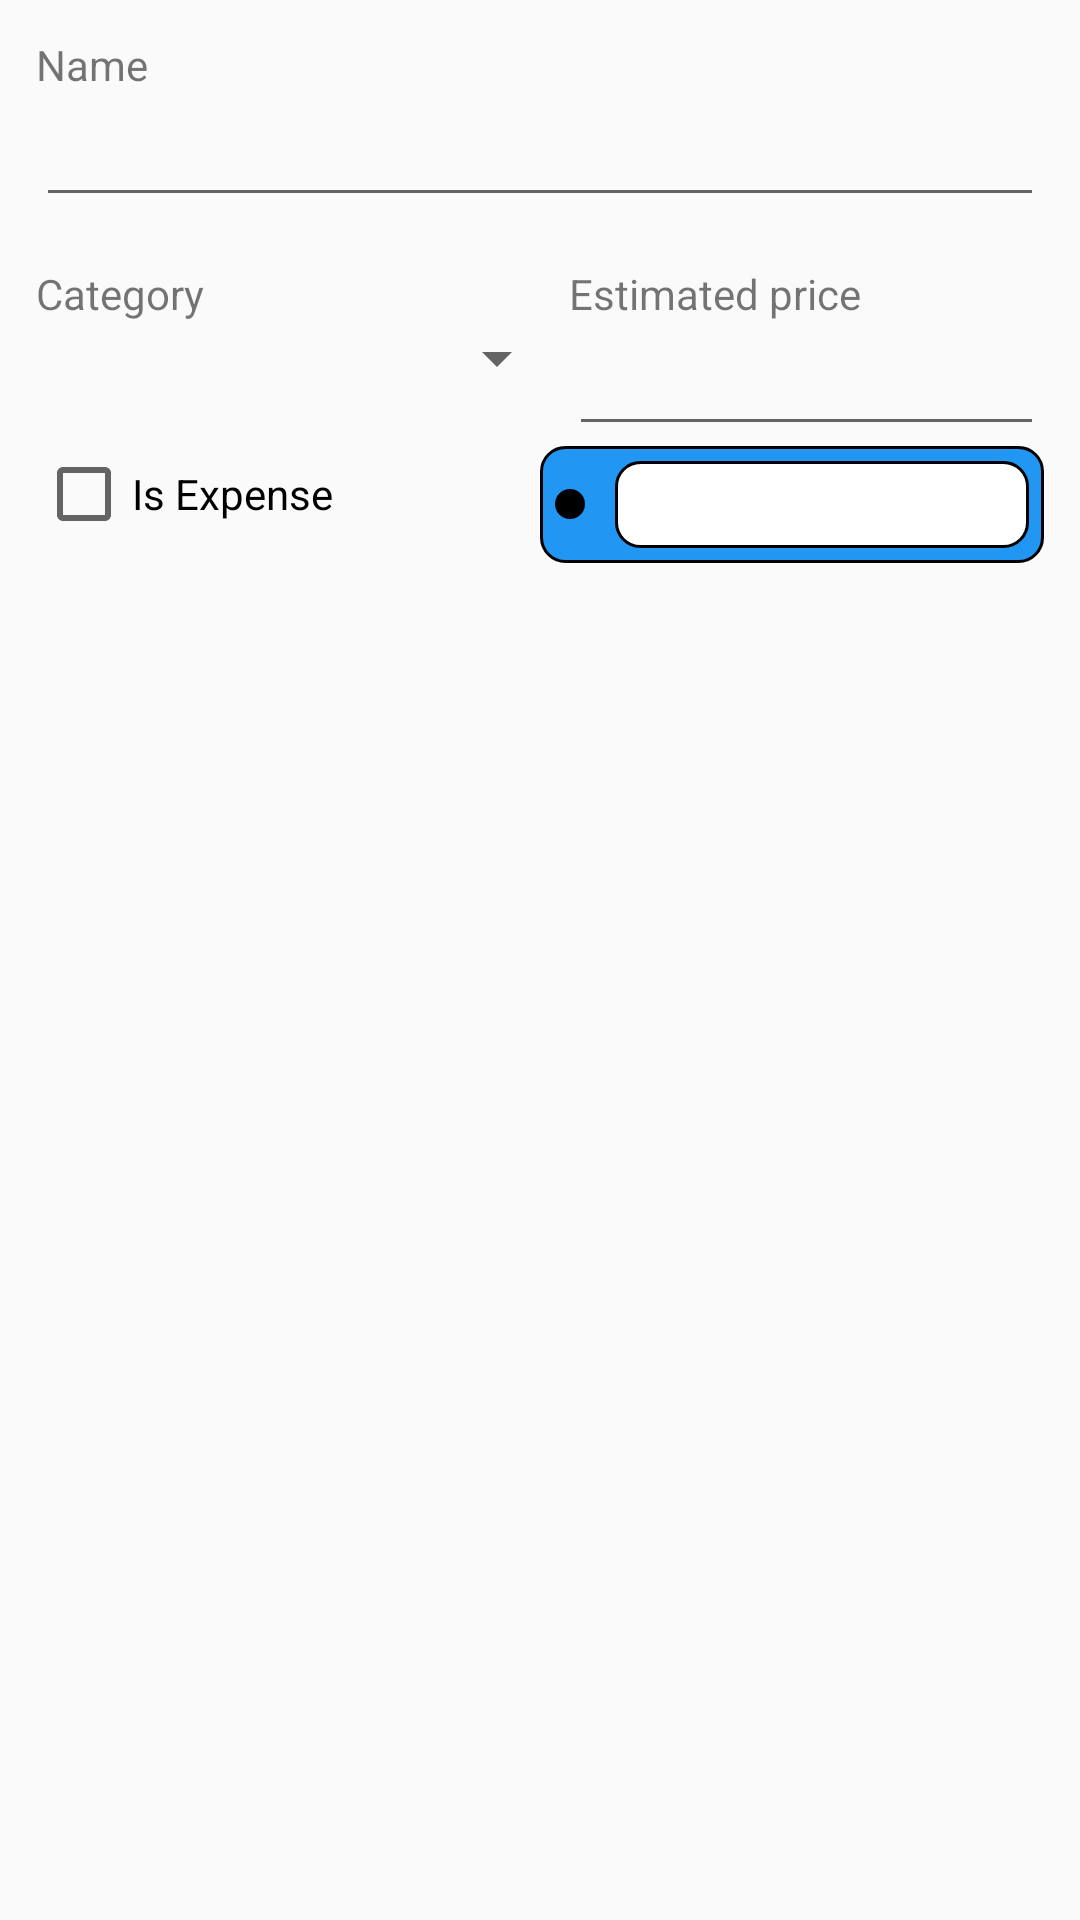

Produce the Android XML layout that renders to this screen, including the resource entries it uses.
<!-- AndroidManifest.xml: application theme AppTheme -->
<!-- res/layout/dialog_new_account_item.xml -->
<?xml version="1.0" encoding="utf-8"?>
<LinearLayout
    xmlns:android="http://schemas.android.com/apk/res/android"
    android:layout_width="match_parent"
    android:layout_height="match_parent"
    android:orientation="vertical"
    android:padding="12dip"
    android:id="@+id/dialogNewAccountItem">

    <TextView
        android:layout_width="wrap_content"
        android:layout_height="wrap_content"
        android:text="@string/name"/>

    <EditText
        android:id="@+id/AccountItemNameEditText"
        android:layout_width="match_parent"
        android:layout_height="wrap_content"/>

    <LinearLayout
        android:layout_width="match_parent"
        android:layout_height="wrap_content"
        android:orientation="horizontal"
        android:weightSum="3">

        <LinearLayout
            android:layout_width="wrap_content"
            android:layout_height="wrap_content"
            android:orientation="vertical"
            android:layout_weight="2">
        <TextView
            android:layout_width="wrap_content"
            android:layout_height="wrap_content"
            android:layout_marginTop="16dip"
            android:text="@string/category"/>

        <Spinner
            android:id="@+id/AccountItemCategorySpinner"
            android:layout_width="match_parent"
            android:layout_height="wrap_content" />
        </LinearLayout>
        <LinearLayout
            android:layout_width="wrap_content"
            android:layout_height="wrap_content"
            android:orientation="vertical"
            android:layout_weight="1">
        <TextView
            android:layout_width="wrap_content"
            android:layout_height="wrap_content"
            android:layout_marginTop="16dip"
            android:text="@string/estimated_price"/>

        <EditText
            android:id="@+id/AccountItemEstimatedPriceEditText"
            android:layout_width="match_parent"
            android:layout_height="wrap_content"
            android:inputType="numberSigned"/>
        </LinearLayout>
    </LinearLayout>

    <LinearLayout
        android:layout_width="match_parent"
        android:layout_height="wrap_content"
        android:orientation="horizontal"
        android:weightSum="2">

        <CheckBox
            android:id="@+id/AccountItemIsExpense"
            android:layout_width="0dp"
            android:layout_height="wrap_content"
            android:text="@string/is_expense"
            android:layout_weight="1"/>

        <LinearLayout
            android:layout_width="0dp"
            android:layout_height="wrap_content"
            android:orientation="horizontal"
            android:background="@drawable/textframe_blue"
            android:layout_weight="1">

            <ImageButton
                android:id="@+id/AccountItemDatePick"
                android:layout_width="wrap_content"
                android:layout_height="wrap_content"
                android:src="@drawable/calendar_button"
                android:background="@drawable/textframe_button_black"
                android:padding="5dp"
                android:layout_margin="5dp"
                android:layout_gravity="center"
                android:contentDescription="@string/calendar" />

            <TextView
                android:id="@+id/AccountItemDateText"
                android:layout_width="match_parent"
                android:background="@drawable/textframe"
                android:layout_margin="5dp"
                android:padding="5dp"
                android:gravity="center"
                android:textColor="@color/colorPrimaryDarkAccount"
                android:layout_height="wrap_content" />

        </LinearLayout>
    </LinearLayout>
</LinearLayout>
<!-- resources referenced by this layout -->
<resources>
  <color name="colorPrimaryDarkAccount">#3F51B5</color>
  <!-- drawable calendar_button (drawable) -->
  <?xml version="1.0" encoding="utf-8"?>
  <selector xmlns:android="http://schemas.android.com/apk/res/android">
      <item android:state_pressed="true" android:drawable="@drawable/baseline_today_black_18dp"/>
      <item android:drawable="@drawable/baseline_today_white_18dp"/>
  </selector>
  <!-- drawable textframe (drawable) -->
  <?xml version="1.0" encoding="utf-8"?>
  <shape xmlns:android="http://schemas.android.com/apk/res/android" android:shape="rectangle" >
      <solid android:color="@color/white" />
      <stroke android:width="1dip" android:color="@color/black"/>
      <corners android:radius="8dp" />
  </shape>
  <!-- drawable textframe_blue (drawable) -->
  <?xml version="1.0" encoding="utf-8"?>
  <shape xmlns:android="http://schemas.android.com/apk/res/android" android:shape="rectangle" >
      <solid android:color="@color/colorPrimaryAccount" />
      <stroke android:width="1dip" android:color="@color/black"/>
      <corners android:radius="8dp" />
  </shape>
  <!-- drawable textframe_button_black (drawable) -->
  <?xml version="1.0" encoding="utf-8"?>
  <selector xmlns:android="http://schemas.android.com/apk/res/android">
      <item android:state_pressed="true" android:drawable="@drawable/textframe"/>
      <item android:drawable="@drawable/textframe_black"/>
  </selector>
  <string name="calendar">Calendar</string>
  <string name="category">Category</string>
  <string name="estimated_price">Estimated price</string>
  <string name="is_expense">Is Expense</string>
  <string name="name">Name</string>
  <style name="AppTheme" parent="Theme.AppCompat.Light.NoActionBar">
          
          <item name="colorPrimary">@color/colorPrimary</item>
          <item name="colorPrimaryDark">@color/colorPrimaryDark</item>
          <item name="colorAccent">@color/colorAccent</item>
  
          <item name="snackbarStyle">@style/Widget.App.Snackbar</item>
      </style>
  <color name="white">#FFFFFF</color>
  <color name="black">#000000</color>
  <color name="colorPrimaryAccount">#2196F3</color>
  <!-- drawable textframe_black (drawable) -->
  <?xml version="1.0" encoding="utf-8"?>
  <shape xmlns:android="http://schemas.android.com/apk/res/android" android:shape="rectangle" >
      <solid android:color="@color/black" />
      <stroke android:width="1dip" android:color="@color/black"/>
      <corners android:radius="8dp" />
  </shape>
  <color name="colorPrimary">#989898</color>
  <color name="colorPrimaryDark">#404040</color>
  <color name="colorAccent">#03DAC5</color>
  <style name="Widget.App.Snackbar" parent="Widget.MaterialComponents.Snackbar">
          <item name="materialThemeOverlay">@style/ThemeOverlay.App.Snackbar</item>
          <item name="actionTextColorAlpha">1</item>
          <item name="android:layout_margin">20dp</item>
      </style>
  <style name="ThemeOverlay.App.Snackbar" parent="">
          <item name="colorOnSurface">@color/colorPrimaryDark</item>
          <item name="colorSurface">@color/colorPrimaryDark</item>
      </style>
</resources>
